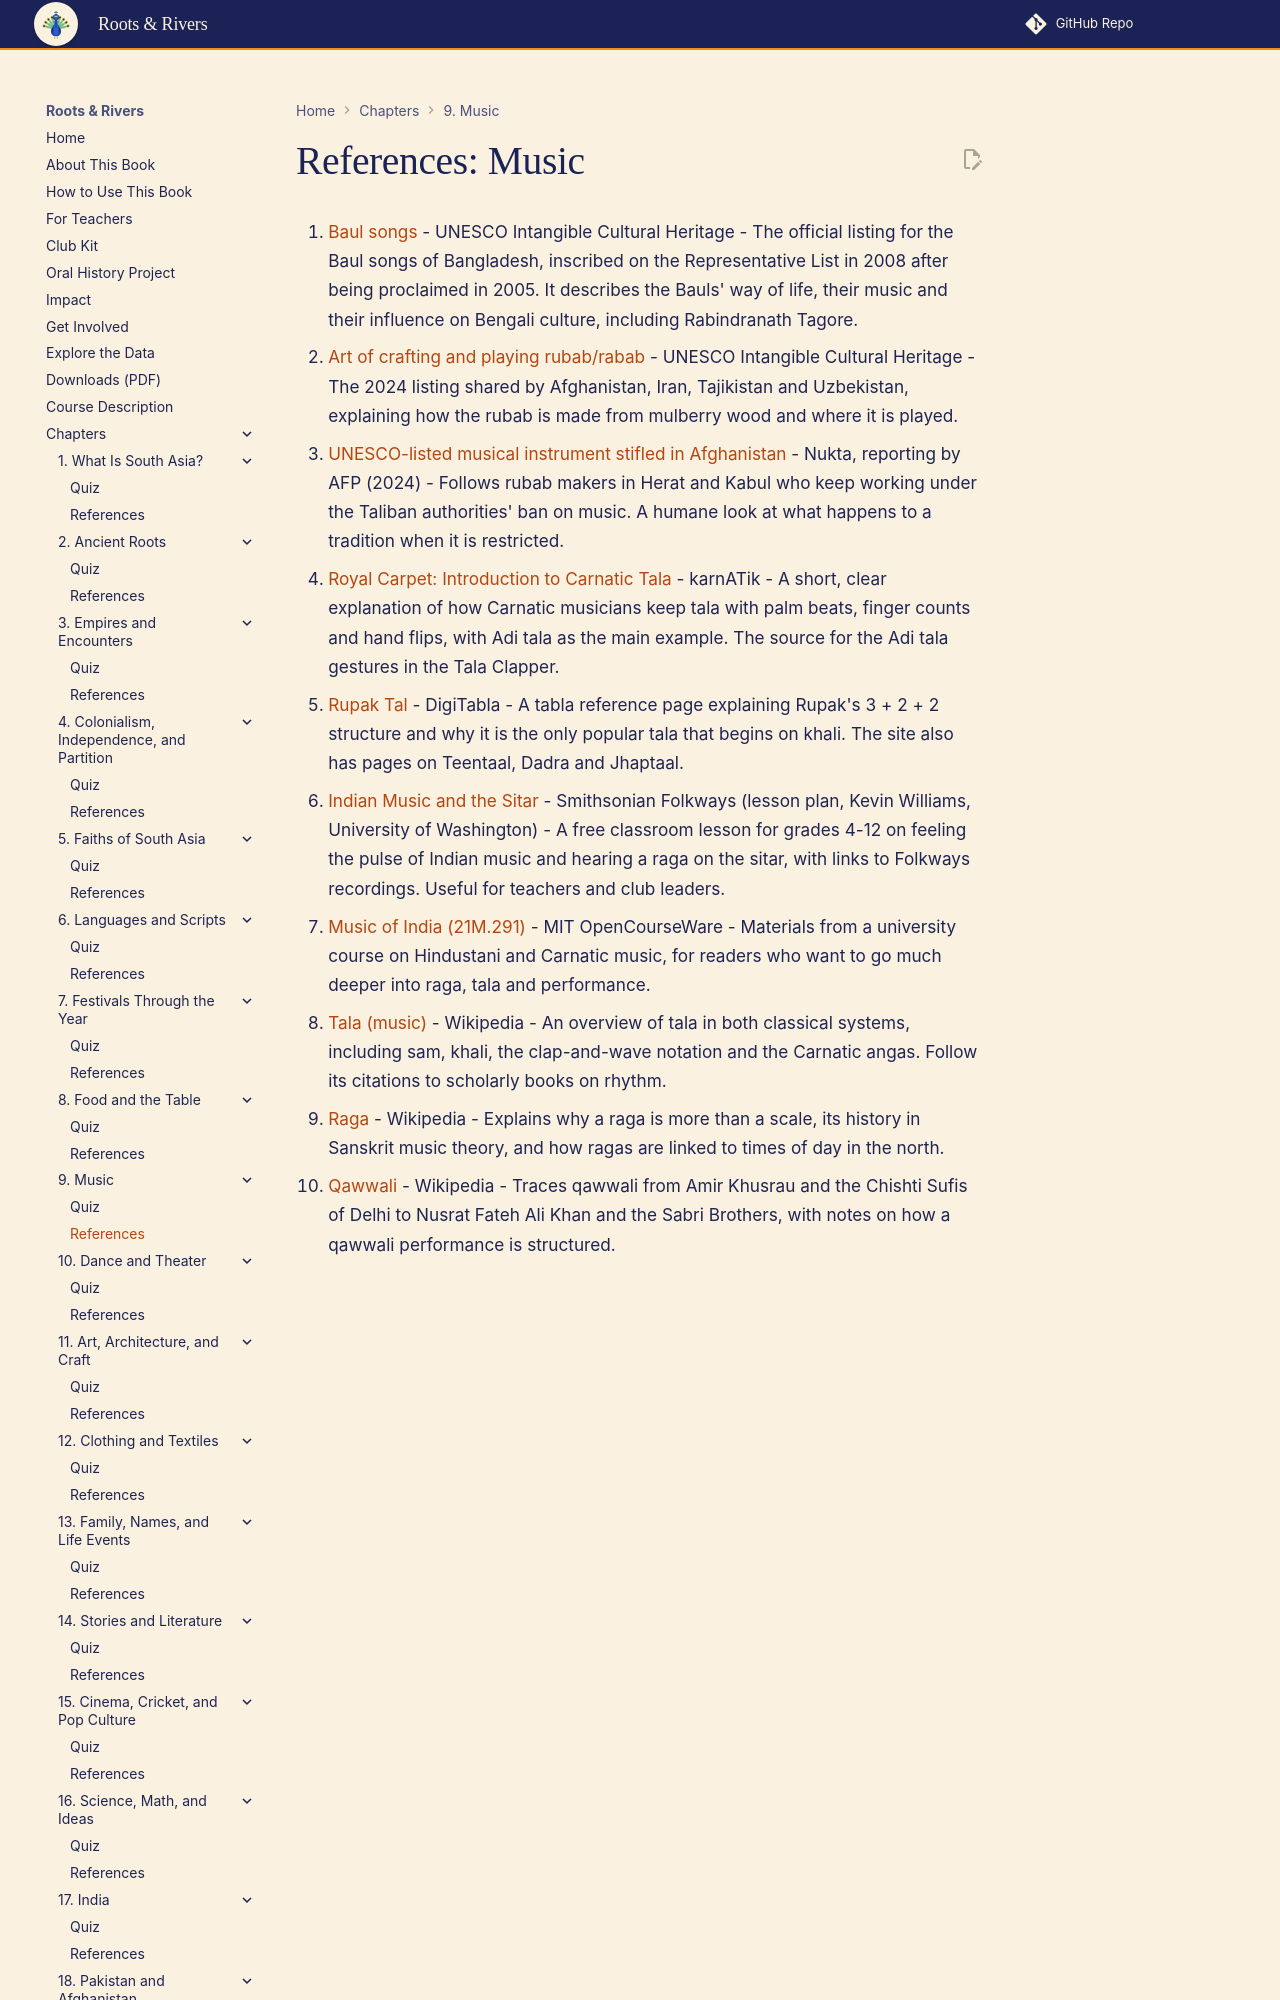

repository: aaryavvatts-lab/south-asian-culture-textbook · page: chapters/09-music/references/index.html · generator: mkdocs

---
title: "References: Music"
description: "Curated readings and sources for Chapter 9."
---

# References: Music

1. [Baul songs](https://ich.unesco.org/en/RL/baul-songs-00107) - UNESCO Intangible Cultural Heritage - The official listing for the Baul songs of Bangladesh, inscribed on the Representative List in 2008 after being proclaimed in 2005. It describes the Bauls' way of life, their music and their influence on Bengali culture, including Rabindranath Tagore.

2. [Art of crafting and playing rubab/rabab](https://ich.unesco.org/en/RL/art-of-crafting-and-playing-rubab-rabab-02143) - UNESCO Intangible Cultural Heritage - The 2024 listing shared by Afghanistan, Iran, Tajikistan and Uzbekistan, explaining how the rubab is made from mulberry wood and where it is played.

3. [UNESCO-listed musical instrument stifled in Afghanistan](https://nukta.com/unesco-listed-musical-instrument-stifled-in-afghanistan) - Nukta, reporting by AFP (2024) - Follows rubab makers in Herat and Kabul who keep working under the Taliban authorities' ban on music. A humane look at what happens to a tradition when it is restricted.

4. [Royal Carpet: Introduction to Carnatic Tala](https://karnatik.com/ctaala.shtml) - karnATik - A short, clear explanation of how Carnatic musicians keep tala with palm beats, finger counts and hand flips, with Adi tala as the main example. The source for the Adi tala gestures in the Tala Clapper.
